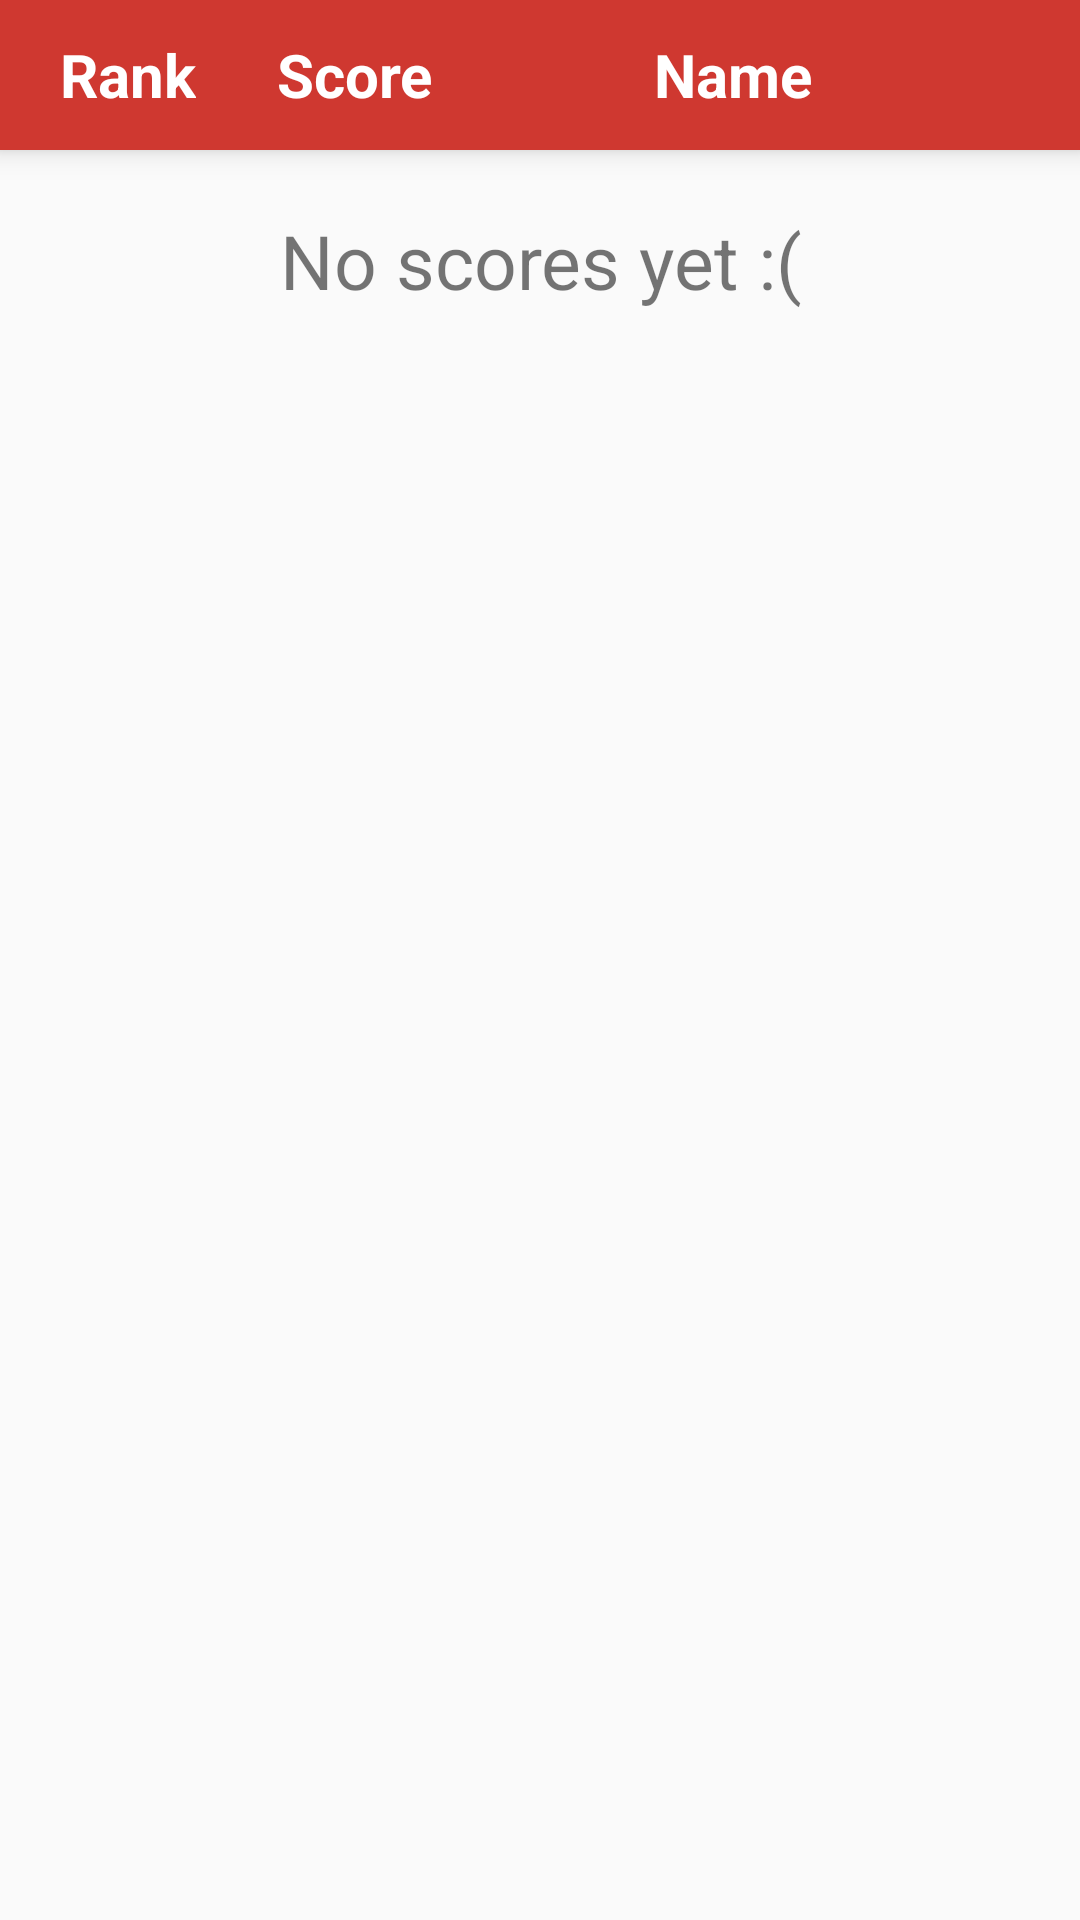

Write the Android layout XML for this screen, with the resource values it uses.
<!-- AndroidManifest.xml: application theme AppTheme -->
<!-- res/layout/fragment_scoreboard.xml -->
<?xml version="1.0" encoding="utf-8"?>
<LinearLayout
    xmlns:android="http://schemas.android.com/apk/res/android"
    xmlns:app="http://schemas.android.com/apk/res-auto"
    android:layout_height="match_parent"
    android:layout_width="match_parent"
    android:orientation="vertical">



    <androidx.constraintlayout.widget.ConstraintLayout
        android:orientation="vertical"
        android:layout_width="match_parent"
        android:layout_height="50dp"
        android:background="@color/colorPrimary"
        android:elevation="5dp">

        <androidx.constraintlayout.widget.Guideline
            android:id="@+id/guide_rank"
            android:layout_width="1dp"
            android:layout_height="match_parent"
            android:orientation="vertical"
            app:layout_constraintGuide_percent="0.05"/>

        <TextView
            android:id="@+id/text_rank"
            android:layout_width="wrap_content"
            android:layout_height="match_parent"
            android:padding="2dp"
            android:text="Rank"
            android:textSize="20sp"
            android:textColor="@android:color/white"
            android:textStyle="bold"
            android:gravity="center"
            app:layout_constraintTop_toTopOf="parent"
            app:layout_constraintStart_toStartOf="@id/guide_rank"
            />

        <androidx.constraintlayout.widget.Guideline
            android:id="@+id/guide_score"
            android:layout_width="1dp"
            android:layout_height="match_parent"
            android:orientation="vertical"
            app:layout_constraintGuide_percent="0.25"/>

        <TextView
            android:id="@+id/text_score"
            android:layout_width="wrap_content"
            android:layout_height="match_parent"
            android:padding="2dp"
            android:text="Score"
            android:textSize="20sp"
            android:textColor="@android:color/white"
            android:textStyle="bold"
            android:gravity="center"

            app:layout_constraintTop_toTopOf="parent"
            app:layout_constraintStart_toStartOf="@id/guide_score"
            />


        <androidx.constraintlayout.widget.Guideline
            android:id="@+id/guide_name"
            android:layout_width="1dp"
            android:layout_height="match_parent"
            android:orientation="vertical"
            app:layout_constraintGuide_percent="0.6"/>

        <TextView
            android:id="@+id/text_name"
            android:layout_width="wrap_content"
            android:layout_height="match_parent"
            android:padding="2dp"
            android:text="Name"
            android:textSize="20sp"
            android:textColor="@android:color/white"
            android:textStyle="bold"
            android:gravity="center"
            app:layout_constraintTop_toTopOf="parent"
            app:layout_constraintStart_toStartOf="@+id/guide_name"
            />

    </androidx.constraintlayout.widget.ConstraintLayout>


    <TextView
        android:id="@+id/text_noscores"
        android:layout_width="match_parent"
        android:layout_height="wrap_content"
        android:text="No scores yet :("
        android:gravity="center"
        android:textSize="25sp"
        android:layout_margin="20dp"/>


    <ListView
        android:id="@+id/list_highscores"
        android:layout_width="match_parent"
        android:layout_height="match_parent"
        android:listSelector="@android:color/transparent" />


</LinearLayout>
<!-- resources referenced by this layout -->
<resources>
  <color name="colorPrimary">#CF3830</color>
  <style name="AppTheme" parent="Theme.AppCompat.Light.NoActionBar">
          
          <item name="colorPrimary">@color/colorPrimary</item>
          <item name="colorPrimaryDark">@color/colorPrimaryDark</item>
          <item name="colorAccent">@color/colorAccent</item>
      </style>
  <color name="colorPrimaryDark">#80241E</color>
  <color name="colorAccent">#CF3830</color>
</resources>
